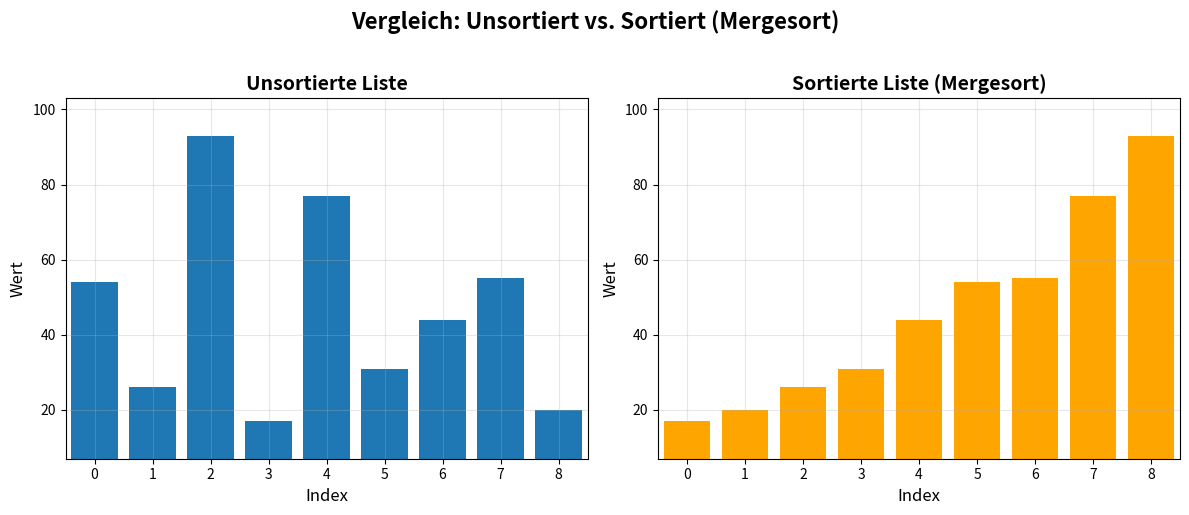

The script that saved this image:
def ASSIGNMENT(new_list, i, old_list, j):
    new_list[i] = old_list[j]


def mergeSort(list_to_sort_by_merge):
    if (
        len(list_to_sort_by_merge) > 1
        and not len(list_to_sort_by_merge) < 1
        and len(list_to_sort_by_merge) != 0
    ):
        mid = len(list_to_sort_by_merge) // 2
        left = list_to_sort_by_merge[:mid]
        right = list_to_sort_by_merge[mid:]

        mergeSort(left)
        mergeSort(right)

        l = 0
        r = 0
        i = 0

        while l < len(left) and r < len(right):
            if left[l] <= right[r]:
                ASSIGNMENT(new_list=list_to_sort_by_merge, i=i, old_list=left, j=l)
                l += 1
            else:
                ASSIGNMENT(new_list=list_to_sort_by_merge, i=i, old_list=right, j=r)
                r += 1
            i += 1

        while l < len(left):
            list_to_sort_by_merge[i] = left[l]
            l += 1
            i += 1

        while r < len(right):
            list_to_sort_by_merge[i] = right[r]
            r += 1
            i += 1


import matplotlib.pyplot as plt

def main():
    # Visualisierung des Beispielaufrufs in einem Plot
    my_list = [54, 26, 93, 17, 77, 31, 44, 55, 20]
    
    # Kopie für 
    unsorted_list = my_list.copy()

    # Erstelle die Grafik mit zwei Subplots in einer Reihe
    plt.figure(figsize=(12, 5))

    # Plot 1: Unsortierte Liste
    plt.subplot(1, 2, 1)
    x = range(len(unsorted_list))
    plt.bar(x, unsorted_list)
    plt.title("Unsortierte Liste", fontsize=14, fontweight='bold')
    plt.xlabel("Index", fontsize=12)
    plt.ylabel("Wert", fontsize=12)
    plt.grid(True, alpha=0.3)
    plt.xlim(-0.5, len(unsorted_list) - 0.5)  # Gleiche x-Achse für beide Plots
    plt.ylim(min(unsorted_list) - 10, max(unsorted_list) + 10)  # Gleiche y-Achse

    # Plot 2: Sortierte Liste
    plt.subplot(1, 2, 2)
    mergeSort(my_list)  # Sortiere die Liste
    plt.bar(x, my_list, color='orange') 
    plt.title("Sortierte Liste (Mergesort)", fontsize=14, fontweight='bold')
    plt.xlabel("Index", fontsize=12)
    plt.ylabel("Wert", fontsize=12)
    plt.grid(True, alpha=0.3)
    plt.xlim(-0.5, len(my_list) - 0.5)
    plt.ylim(min(unsorted_list) - 10, max(unsorted_list) + 10)  # Gleiche y-Achse

    # Überschrift für die gesamte Grafik
    plt.suptitle("Vergleich: Unsortiert vs. Sortiert (Mergesort)",
                fontsize=16, fontweight='bold', y=1.02)

    # Automatische Anpassung der Layouts
    plt.tight_layout()

    # Anzeigen der Grafik
    plt.show()

    return

if __name__ == "__main__":
    main()
